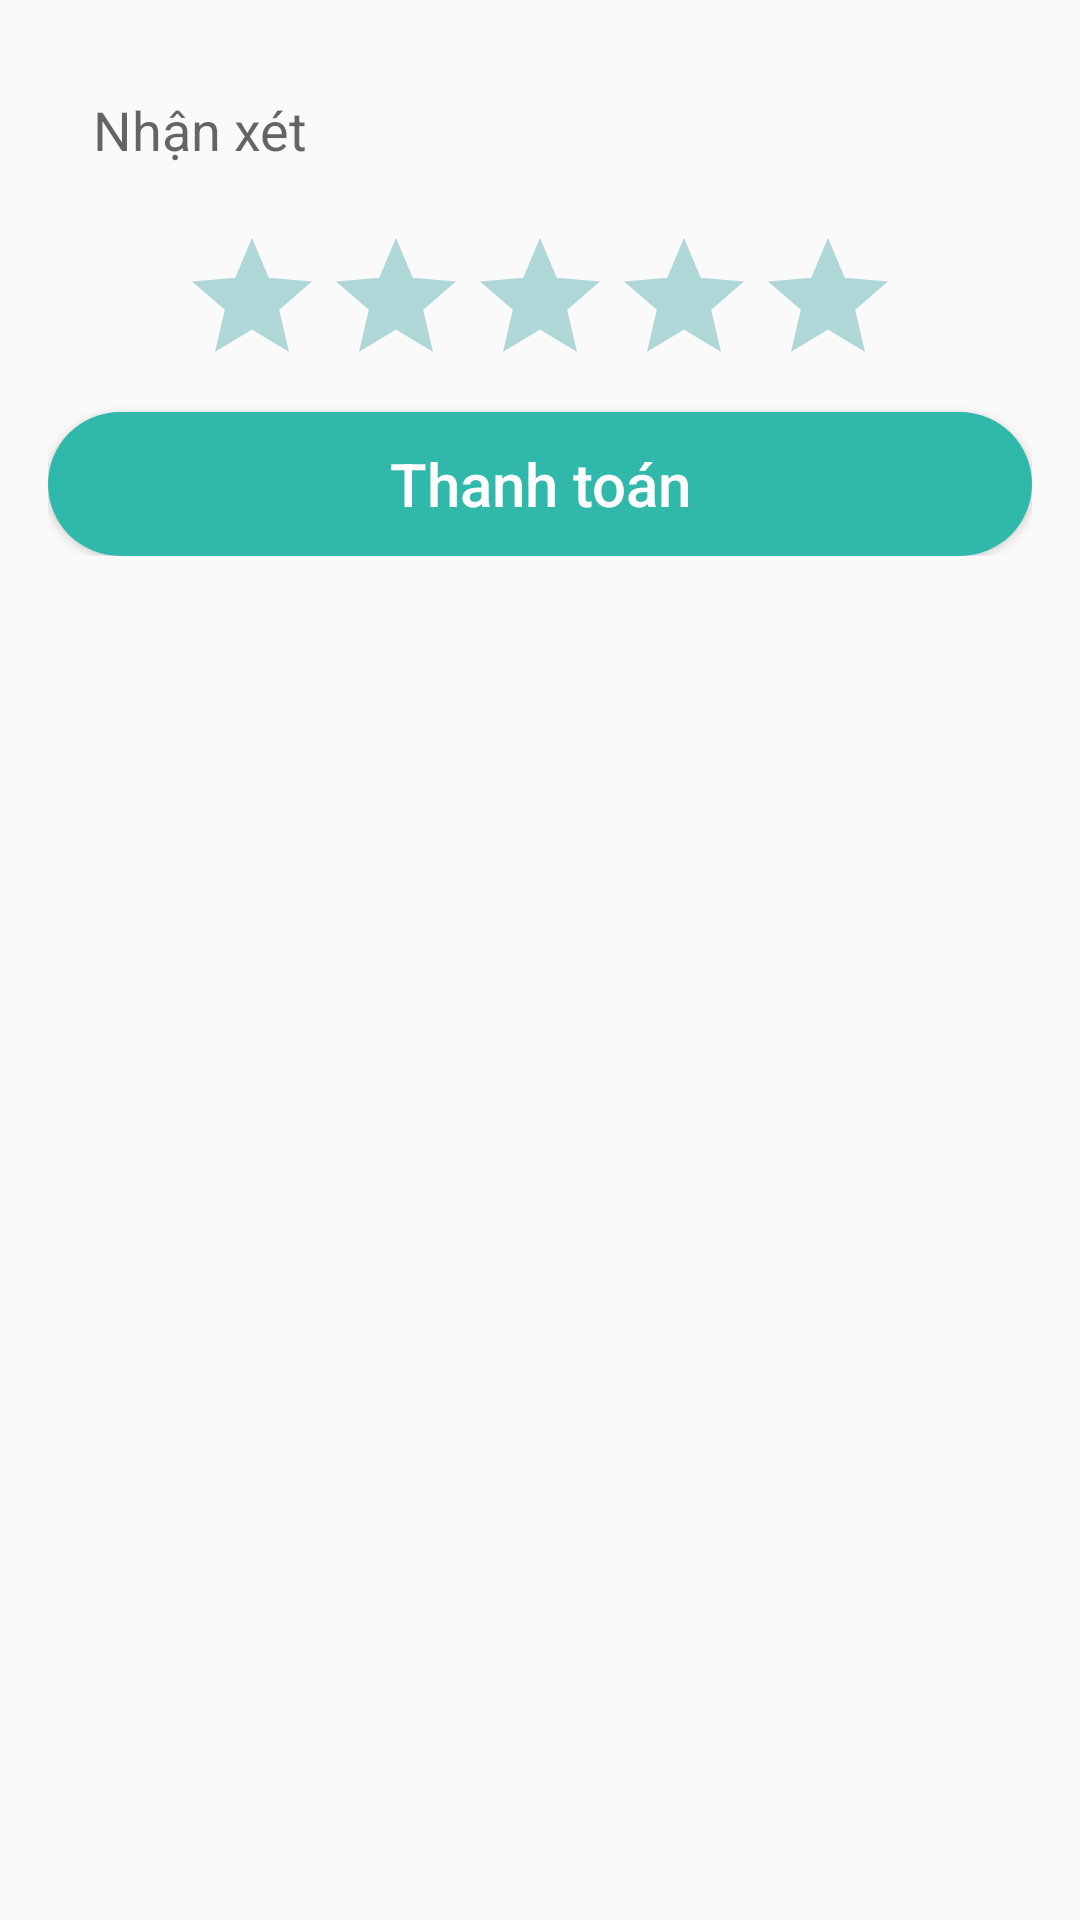

Layout XML and referenced resources for this Android screen:
<!-- AndroidManifest.xml: application theme Theme.Ecommerce -->
<!-- res/layout/bottom_sheet_dialog.xml -->
<?xml version="1.0" encoding="utf-8"?>
<LinearLayout xmlns:android="http://schemas.android.com/apk/res/android"
    android:layout_width="match_parent"
    android:layout_height="match_parent"
    android:gravity="center"
    android:orientation="vertical"
    android:padding="16dp">


    <ScrollView
        android:layout_width="match_parent"
        android:layout_height="match_parent">

        <LinearLayout
            android:layout_width="match_parent"
            android:layout_height="wrap_content"
            android:gravity="center"
            android:orientation="vertical">

            <EditText
                android:id="@+id/editText_feedback_text"
                android:layout_width="match_parent"
                android:layout_height="wrap_content"
                android:background="@drawable/bg_txt"
                android:ems="10"
                android:gravity="start|top"
                android:hint="Nhận xét"
                android:inputType="textMultiLine"
                android:padding="15dp" />

            <RatingBar
                android:id="@+id/ratingBar"
                android:layout_width="wrap_content"
                android:layout_height="wrap_content"
                android:layout_margin="5dp"
                android:numStars="5"
                android:theme="@style/RatingBar"/>

            <Button
                android:id="@+id/btn_send_feedback"
                android:layout_width="match_parent"
                android:layout_height="wrap_content"
                android:background="@drawable/bg_btn_solid"
                android:text="Thanh toán"
                android:textAllCaps="false"
                android:textColor="@color/white"
                android:textSize="20sp" />
        </LinearLayout>
    </ScrollView>

</LinearLayout>
<!-- resources referenced by this layout -->
<resources>
  <color name="white">#FFFFFFFF</color>
  <!-- drawable bg_btn_solid (drawable) -->
  <?xml version="1.0" encoding="utf-8"?>
  <shape xmlns:android="http://schemas.android.com/apk/res/android">
      <solid android:color="@color/primary_600"/>
      <corners android:radius="30dp"/>
  </shape>
  <style name="RatingBar" parent="Theme.AppCompat">
          <item name="colorControlNormal">@color/teal_700</item>
          <item name="colorControlActivated">@color/teal_700</item>
      </style>
  <style name="Theme.Ecommerce" parent="Theme.AppCompat.DayNight.DarkActionBar">
          
          
          <item name="colorPrimary">@color/primary_500</item>
          <item name="colorPrimaryVariant">@color/primary_500</item>
          <item name="colorOnPrimary">@color/white</item>
          
          <item name="colorSecondary">@color/teal_200</item>
          <item name="colorSecondaryVariant">@color/teal_700</item>
          <item name="colorOnSecondary">@color/black</item>
          
          <item name="android:statusBarColor" tools:targetApi="21">@color/primary_700</item>
          
      </style>
  <color name="primary_600">#30B9AB</color>
  <color name="teal_700">#FF018786</color>
  <color name="primary_500">#35C8BA</color>
  <color name="teal_200">#FF03DAC5</color>
  <color name="black">#FF000000</color>
  <color name="primary_700">#2BA798</color>
</resources>
